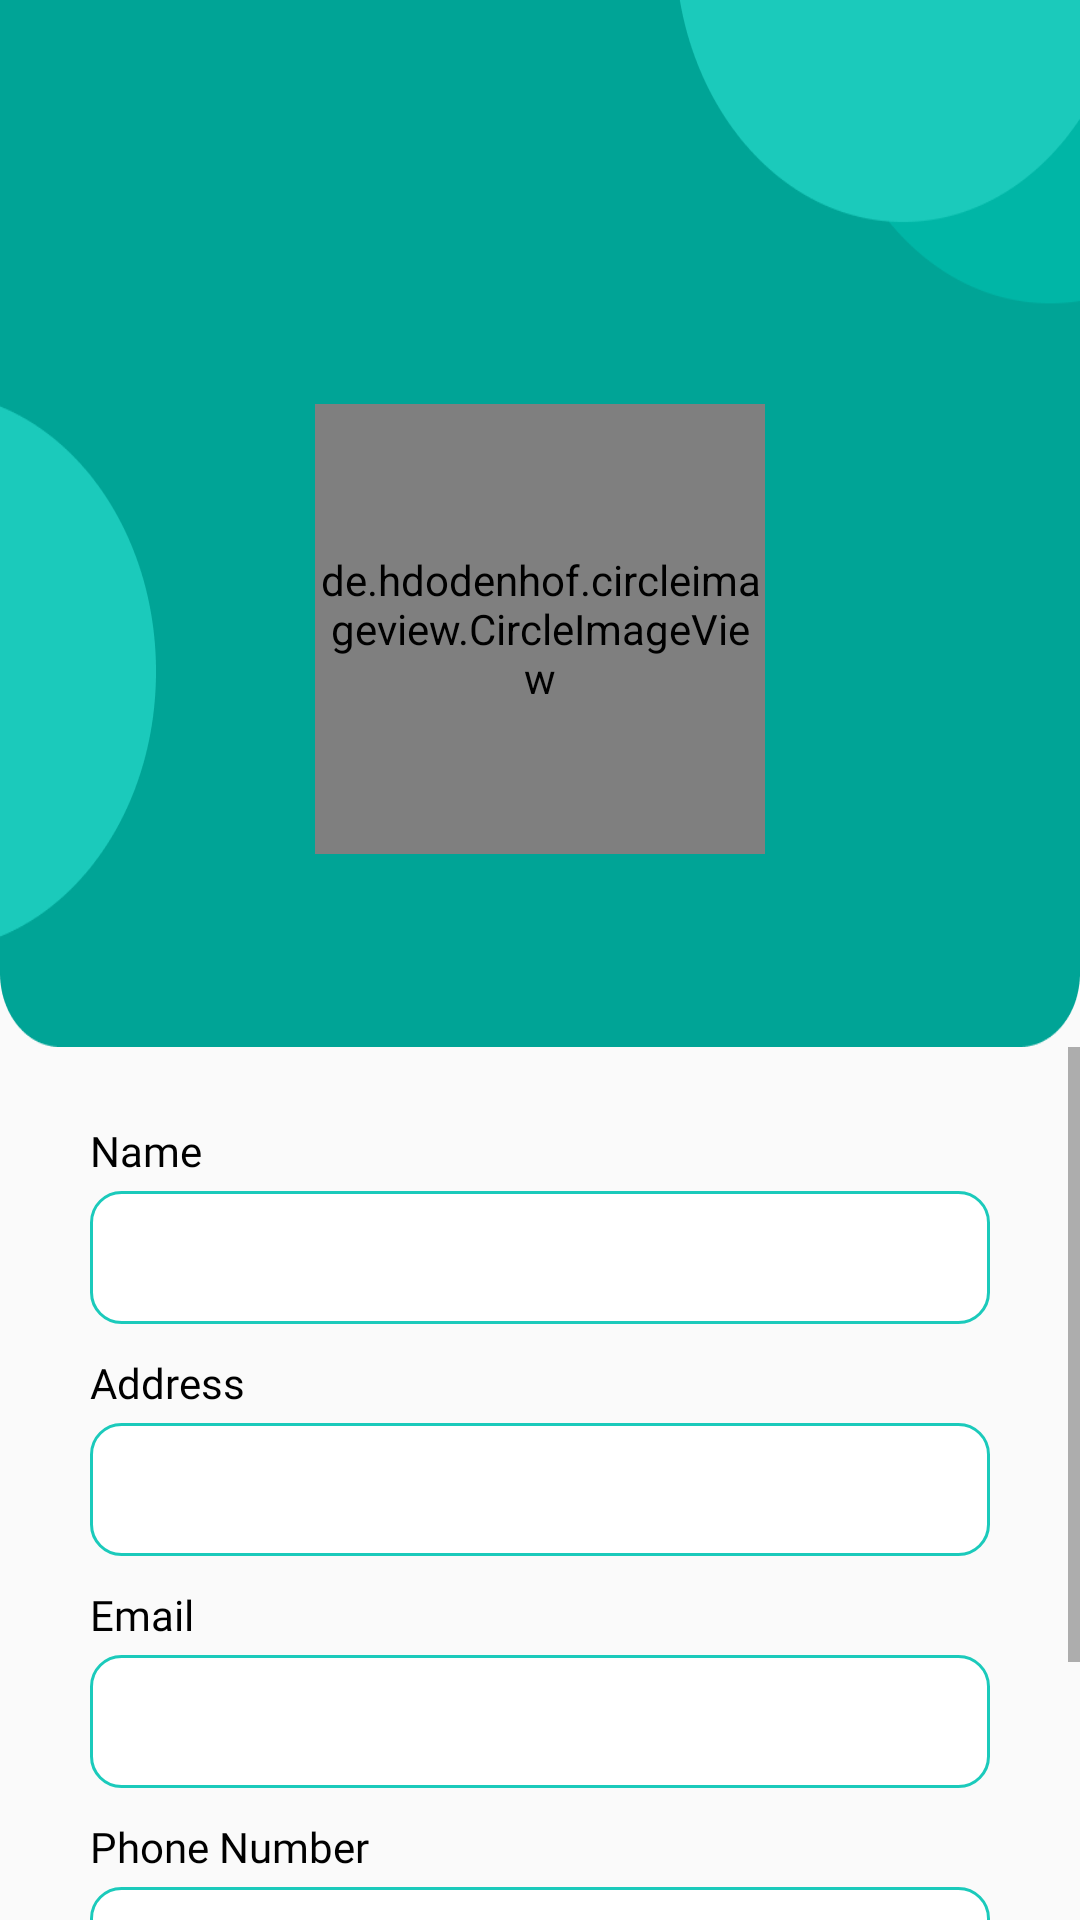

Produce the Android XML layout that renders to this screen, including the resource entries it uses.
<!-- AndroidManifest.xml: application theme Theme.Mecha -->
<!-- res/layout/activity_setting_edit_mecha_profile.xml -->
<?xml version="1.0" encoding="utf-8"?>
<androidx.constraintlayout.widget.ConstraintLayout xmlns:android="http://schemas.android.com/apk/res/android"
    xmlns:app="http://schemas.android.com/apk/res-auto"
    xmlns:tools="http://schemas.android.com/tools"
    android:layout_width="match_parent"
    android:layout_height="match_parent"
    tools:context=".mecha.mechaSettings.SettingEditMechaProfileActivity">

    <androidx.constraintlayout.widget.ConstraintLayout
        android:id="@+id/cl_bg_setting"
        android:layout_width="match_parent"
        android:layout_height="349dp"
        android:background="@drawable/bg_profile_setting"
        app:layout_constraintEnd_toEndOf="parent"
        app:layout_constraintStart_toStartOf="parent"
        app:layout_constraintTop_toTopOf="parent">

        <ImageView
            android:id="@+id/img_btn_arrow_back"
            android:layout_width="25dp"
            android:layout_height="25dp"
            android:layout_marginStart="30dp"
            android:layout_marginTop="30dp"
            android:src="@drawable/ic_arrow_back"
            app:layout_constraintStart_toStartOf="parent"
            app:layout_constraintTop_toTopOf="parent" />

        <de.hdodenhof.circleimageview.CircleImageView
            android:id="@+id/profilePicture"
            android:layout_width="150dp"
            android:layout_height="150dp"
            android:layout_centerHorizontal="true"
            android:layout_marginTop="70dp"
            android:src="@drawable/cod"
            app:civ_border_color="@color/mechaColor"
            app:civ_border_width="1dp"
            tools:ignore="MissingClass"
            app:layout_constraintBottom_toBottomOf="parent"
            app:layout_constraintEnd_toEndOf="parent"
            app:layout_constraintStart_toStartOf="parent"
            app:layout_constraintTop_toTopOf="parent"
            app:layout_constraintVertical_bias=".5" />

    </androidx.constraintlayout.widget.ConstraintLayout>

    <ScrollView
        android:layout_width="match_parent"
        android:layout_height="0dp"
        app:layout_constraintBottom_toBottomOf="parent"
        app:layout_constraintEnd_toEndOf="parent"
        app:layout_constraintStart_toStartOf="parent"
        app:layout_constraintTop_toBottomOf="@+id/cl_bg_setting">

        <LinearLayout
            android:id="@+id/ll_view_et"
            android:layout_width="match_parent"
            android:layout_height="0dp"
            android:orientation="vertical">

            <TextView
                android:id="@+id/tv_name"
                android:layout_width="match_parent"
                android:layout_height="wrap_content"
                android:layout_marginLeft="30dp"
                android:layout_marginTop="25dp"
                android:layout_marginRight="30dp"
                android:fontFamily="@font/poppins"
                android:text="Name"
                android:textColor="@color/black"
                android:textSize="14sp"
                tools:ignore="HardcodedText" />

            <EditText
                android:id="@+id/edt_name"
                android:layout_width="match_parent"
                android:layout_height="wrap_content"
                android:layout_marginLeft="30dp"
                android:layout_marginTop="4dp"
                android:layout_marginRight="30dp"
                android:background="@drawable/custom_input"
                android:inputType="textPersonName"
                android:padding="10dp"
                tools:ignore="Autofill,LabelFor,TouchTargetSizeCheck,SpeakableTextPresentCheck" />

            <TextView
                android:id="@+id/tv_address"
                android:layout_width="match_parent"
                android:layout_height="wrap_content"
                android:layout_marginLeft="30dp"
                android:layout_marginTop="10dp"
                android:layout_marginRight="30dp"
                android:fontFamily="@font/poppins"
                android:text="Address"
                android:textColor="@color/black"
                android:textSize="14sp"
                tools:ignore="HardcodedText" />

            <EditText
                android:id="@+id/edt_address"
                android:layout_width="match_parent"
                android:layout_height="wrap_content"
                android:layout_marginLeft="30dp"
                android:layout_marginTop="4dp"
                android:layout_marginRight="30dp"
                android:background="@drawable/custom_input"
                android:inputType="text"
                android:padding="10dp"
                tools:ignore="Autofill,LabelFor,TouchTargetSizeCheck,SpeakableTextPresentCheck" />

            <TextView
                android:id="@+id/tv_email"
                android:layout_width="match_parent"
                android:layout_height="wrap_content"
                android:layout_marginLeft="30dp"
                android:layout_marginTop="10dp"
                android:layout_marginRight="30dp"
                android:fontFamily="@font/poppins"
                android:text="Email"
                android:textColor="@color/black"
                android:textSize="14sp"
                tools:ignore="HardcodedText" />

            <EditText
                android:id="@+id/edt_email"
                android:layout_width="match_parent"
                android:layout_height="wrap_content"
                android:layout_marginLeft="30dp"
                android:layout_marginTop="4dp"
                android:layout_marginRight="30dp"
                android:background="@drawable/custom_input"
                android:inputType="textEmailAddress"
                android:padding="10dp"
                tools:ignore="Autofill,LabelFor,TouchTargetSizeCheck,SpeakableTextPresentCheck" />

            <TextView
                android:id="@+id/tv_phone"
                android:layout_width="match_parent"
                android:layout_height="wrap_content"
                android:layout_marginLeft="30dp"
                android:layout_marginTop="10dp"
                android:layout_marginRight="30dp"
                android:fontFamily="@font/poppins"
                android:text="Phone Number"
                android:textColor="@color/black"
                android:textSize="14sp"
                tools:ignore="HardcodedText" />

            <EditText
                android:id="@+id/edt_phone"
                android:layout_width="match_parent"
                android:layout_height="wrap_content"
                android:layout_marginLeft="30dp"
                android:layout_marginTop="4dp"
                android:layout_marginRight="30dp"
                android:background="@drawable/custom_input"
                android:inputType="phone"
                android:padding="10dp"
                tools:ignore="Autofill,LabelFor,TouchTargetSizeCheck,SpeakableTextPresentCheck" />

            <Button
                android:id="@+id/toSave"
                android:layout_width="match_parent"
                android:layout_height="53dp"
                android:layout_marginLeft="30dp"
                android:layout_marginTop="20dp"
                android:layout_marginRight="30dp"
                android:layout_marginBottom="16dp"
                android:text="Save"
                android:textAllCaps="false"
                android:textSize="20sp"
                app:cornerRadius="10dp"
                android:textColor="@color/white"
                android:background="@drawable/ic_save"
                tools:ignore="HardcodedText" />

        </LinearLayout>
    </ScrollView>

</androidx.constraintlayout.widget.ConstraintLayout>
<!-- resources referenced by this layout -->
<resources>
  <color name="black">#FF000000</color>
  <color name="mechaColor">#1BCABB</color>
  <color name="white">#FFFFFFFF</color>
  <!-- drawable bg_profile_setting: png bitmap (drawable, 12599 bytes) -->
  <!-- drawable cod: png bitmap (drawable, 220791 bytes) -->
  <!-- drawable custom_input (drawable) -->
  <?xml version="1.0" encoding="utf-8"?>
  <selector xmlns:android="http://schemas.android.com/apk/res/android">
  
      <item android:state_enabled="true" android:state_focused="true">
          <shape android:shape = "rectangle">
              <solid android:color = "@android:color/white"/>
              <corners android:radius="10dp"/>
              <stroke android:color="@color/purple_500" android:width="1dp"/>
          </shape>
      </item>
  
      <item android:state_enabled="true">
          <shape android:shape = "rectangle">
              <solid android:color = "@android:color/white"/>
              <corners android:radius="10dp"/>
              <stroke android:color="@color/purple_500" android:width="1dp"/>
          </shape>
      </item>
  </selector>
  <!-- drawable ic_save (drawable) -->
  <vector xmlns:android="http://schemas.android.com/apk/res/android"
      android:width="313dp"
      android:height="52dp"
      android:viewportWidth="313"
      android:viewportHeight="52">
    <path
        android:pathData="M10,0L303,0A10,10 0,0 1,313 10L313,42A10,10 0,0 1,303 52L10,52A10,10 0,0 1,0 42L0,10A10,10 0,0 1,10 0z"
        android:fillColor="#1BCABB"/>
  </vector>
  <style name="Theme.Mecha" parent="Theme.AppCompat.DayNight.NoActionBar">
          
          <item name="colorPrimary">@color/purple_500</item>
          <item name="colorPrimaryVariant">@color/second</item>
          <item name="colorOnPrimary">@color/white</item>
          
          <item name="colorSecondary">@color/teal_200</item>
          <item name="colorSecondaryVariant">@color/teal_700</item>
          <item name="colorOnSecondary">@color/black</item>
          
          <item name="android:statusBarColor" tools:targetApi="l">?attr/colorPrimaryVariant</item>
          
      </style>
  <color name="purple_500">#1BCABB</color>
  <color name="second">#00A496</color>
  <color name="teal_200">#FF03DAC5</color>
  <color name="teal_700">#FF018786</color>
</resources>
